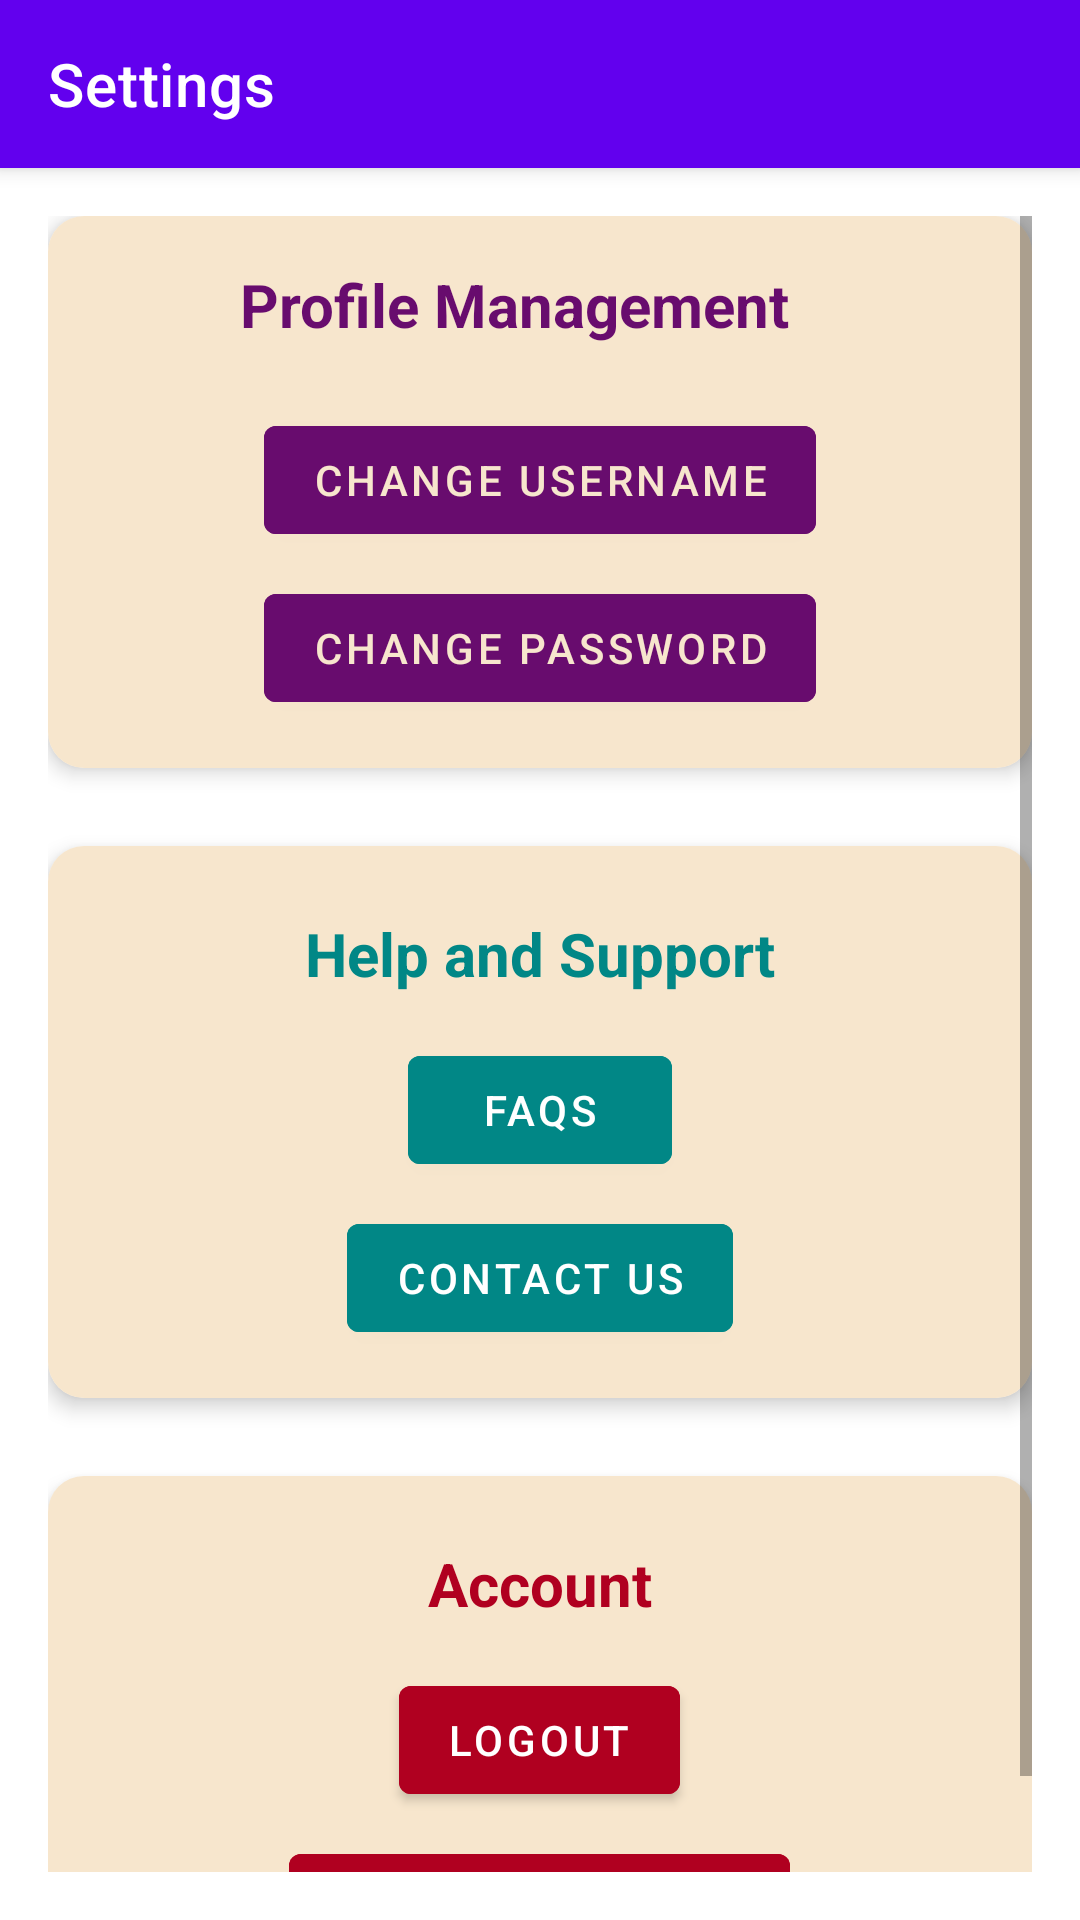

Reconstruct the res/layout file that produces this screen, plus the resources it refers to.
<!-- AndroidManifest.xml: activity theme Theme.CognitiveKidsHomeTraining.NoActionBar -->
<!-- res/layout/activity_settings.xml -->
<?xml version="1.0" encoding="utf-8"?>
<androidx.coordinatorlayout.widget.CoordinatorLayout
    xmlns:android="http://schemas.android.com/apk/res/android"
    xmlns:app="http://schemas.android.com/apk/res-auto"
    android:layout_width="match_parent"
    android:layout_height="match_parent"
    android:background="@color/white">

    
    <com.google.android.material.appbar.AppBarLayout
        android:layout_width="match_parent"
        android:layout_height="wrap_content"
        android:gravity="center"
        android:theme="@style/ThemeOverlay.AppCompat.Dark.ActionBar">

        <com.google.android.material.appbar.MaterialToolbar
            android:id="@+id/toolbar_settings"
            android:layout_width="match_parent"
            android:layout_height="?attr/actionBarSize"
            android:backgroundTint="@color/purple_500"
            android:theme="@style/ThemeOverlay.AppCompat.Dark"
            app:title="Settings"
            app:titleTextColor="@android:color/white"
            app:navigationIcon="@drawable/ic_back_arrow" />
    </com.google.android.material.appbar.AppBarLayout>

    
    <ScrollView
        android:layout_width="match_parent"
        android:layout_height="match_parent"
        android:background="@color/white"
        android:layout_marginTop="?attr/actionBarSize"
        android:padding="16dp">

        <LinearLayout
            android:layout_width="match_parent"
            android:layout_height="wrap_content"
            android:orientation="vertical">

            
            <androidx.cardview.widget.CardView
                android:layout_width="match_parent"
                android:layout_height="wrap_content"
                android:layout_marginBottom="16dp"
                app:cardCornerRadius="12dp"
                android:background="@color/skin"
                app:cardElevation="4dp">

                <LinearLayout
                    android:layout_width="match_parent"
                    android:layout_height="wrap_content"
                    android:orientation="vertical"
                    android:background="@color/skin"
                    android:layout_gravity="center"
                    android:gravity="center"
                    android:padding="16dp">

                    <TextView
                        android:text="Profile Management"
                        android:textStyle="bold"
                        android:textColor="@color/textcolour"
                        android:textSize="20sp"
                        android:layout_marginBottom="8dp"
                        android:layout_height="40dp"
                        android:layout_width="200sp"/>

                    <Button
                        android:id="@+id/btnChangeUsername"
                        android:layout_width="wrap_content"
                        android:layout_height="wrap_content"
                        android:text="Change Username"
                        android:backgroundTint="@color/textcolour"
                        android:textColor="@color/skin" />

                    <Button
                        android:id="@+id/btnChangePassword"
                        android:layout_width="wrap_content"
                        android:layout_height="wrap_content"
                        android:text="Change Password"
                        android:layout_marginTop="8dp"
                        android:backgroundTint="@color/textcolour"
                        android:textColor="@color/skin" />
                </LinearLayout>
            </androidx.cardview.widget.CardView>

            
            <androidx.cardview.widget.CardView
                android:layout_width="match_parent"
                android:layout_height="wrap_content"
                android:layout_marginBottom="16dp"
                android:layout_marginTop="10sp"
                app:cardCornerRadius="12dp"
                app:cardElevation="4dp">

                <LinearLayout
                    android:layout_width="match_parent"
                    android:layout_height="wrap_content"
                    android:orientation="vertical"
                    android:gravity="center"
                    android:background="@color/skin"
                    android:padding="16dp">

                    <TextView
                        android:text="Help and Support"
                        android:textStyle="bold"
                        android:textColor="@color/teal_700"
                        android:textSize="20sp"
                        android:gravity="center"
                        android:layout_marginBottom="8dp"
                        android:layout_height="40dp"
                        android:layout_width="200sp"/>

                    <Button
                        android:id="@+id/btnFAQs"
                        android:layout_width="wrap_content"
                        android:layout_height="wrap_content"
                        android:text="FAQs"
                        android:backgroundTint="@color/teal_700"
                        android:textColor="@android:color/white" />

                    <Button
                        android:id="@+id/btnContact"
                        android:layout_width="wrap_content"
                        android:layout_height="wrap_content"
                        android:text="Contact Us"
                        android:layout_marginTop="8dp"
                        android:backgroundTint="@color/teal_700"
                        android:textColor="@android:color/white" />
                </LinearLayout>
            </androidx.cardview.widget.CardView>

            
            <androidx.cardview.widget.CardView
                android:layout_width="match_parent"
                android:layout_height="wrap_content"
                app:cardCornerRadius="12dp"
                android:layout_marginTop="10sp"
                app:cardElevation="4dp">

                <LinearLayout
                    android:layout_width="match_parent"
                    android:layout_height="wrap_content"
                    android:orientation="vertical"
                    android:gravity="center"
                    android:background="@color/skin"
                    android:padding="16dp">

                    <TextView
                        android:text="Account"
                        android:textStyle="bold"
                        android:textColor="@color/design_default_color_error"
                        android:textSize="20sp"
                        android:gravity="center"
                        android:layout_marginBottom="8dp"
                        android:layout_height="40dp"
                        android:layout_width="200sp"/>

                    <Button
                        android:id="@+id/btnLogout"
                        android:layout_width="wrap_content"
                        android:layout_height="wrap_content"
                        android:text="Logout"
                        android:backgroundTint="@color/design_default_color_error"
                        android:textColor="@android:color/white" />

                    <Button
                        android:id="@+id/btnDeleteAccount"
                        android:layout_width="wrap_content"
                        android:layout_height="wrap_content"
                        android:text="Delete Account"
                        android:layout_marginTop="8dp"
                        android:backgroundTint="@color/design_default_color_error"
                        android:textColor="@android:color/white" />
                </LinearLayout>
            </androidx.cardview.widget.CardView>

        </LinearLayout>
    </ScrollView>
</androidx.coordinatorlayout.widget.CoordinatorLayout>
<!-- resources referenced by this layout -->
<resources>
  <color name="purple_500">#FF6200EE</color>
  <color name="skin">#F7E6CD</color>
  <color name="teal_700">#FF018786</color>
  <color name="textcolour">#680C6E</color>
  <color name="white">#FFFFFFFF</color>
  <style name="Theme.CognitiveKidsHomeTraining.NoActionBar">
          <item name="windowActionBar">false</item>
          <item name="windowNoTitle">true</item>
      </style>
</resources>
